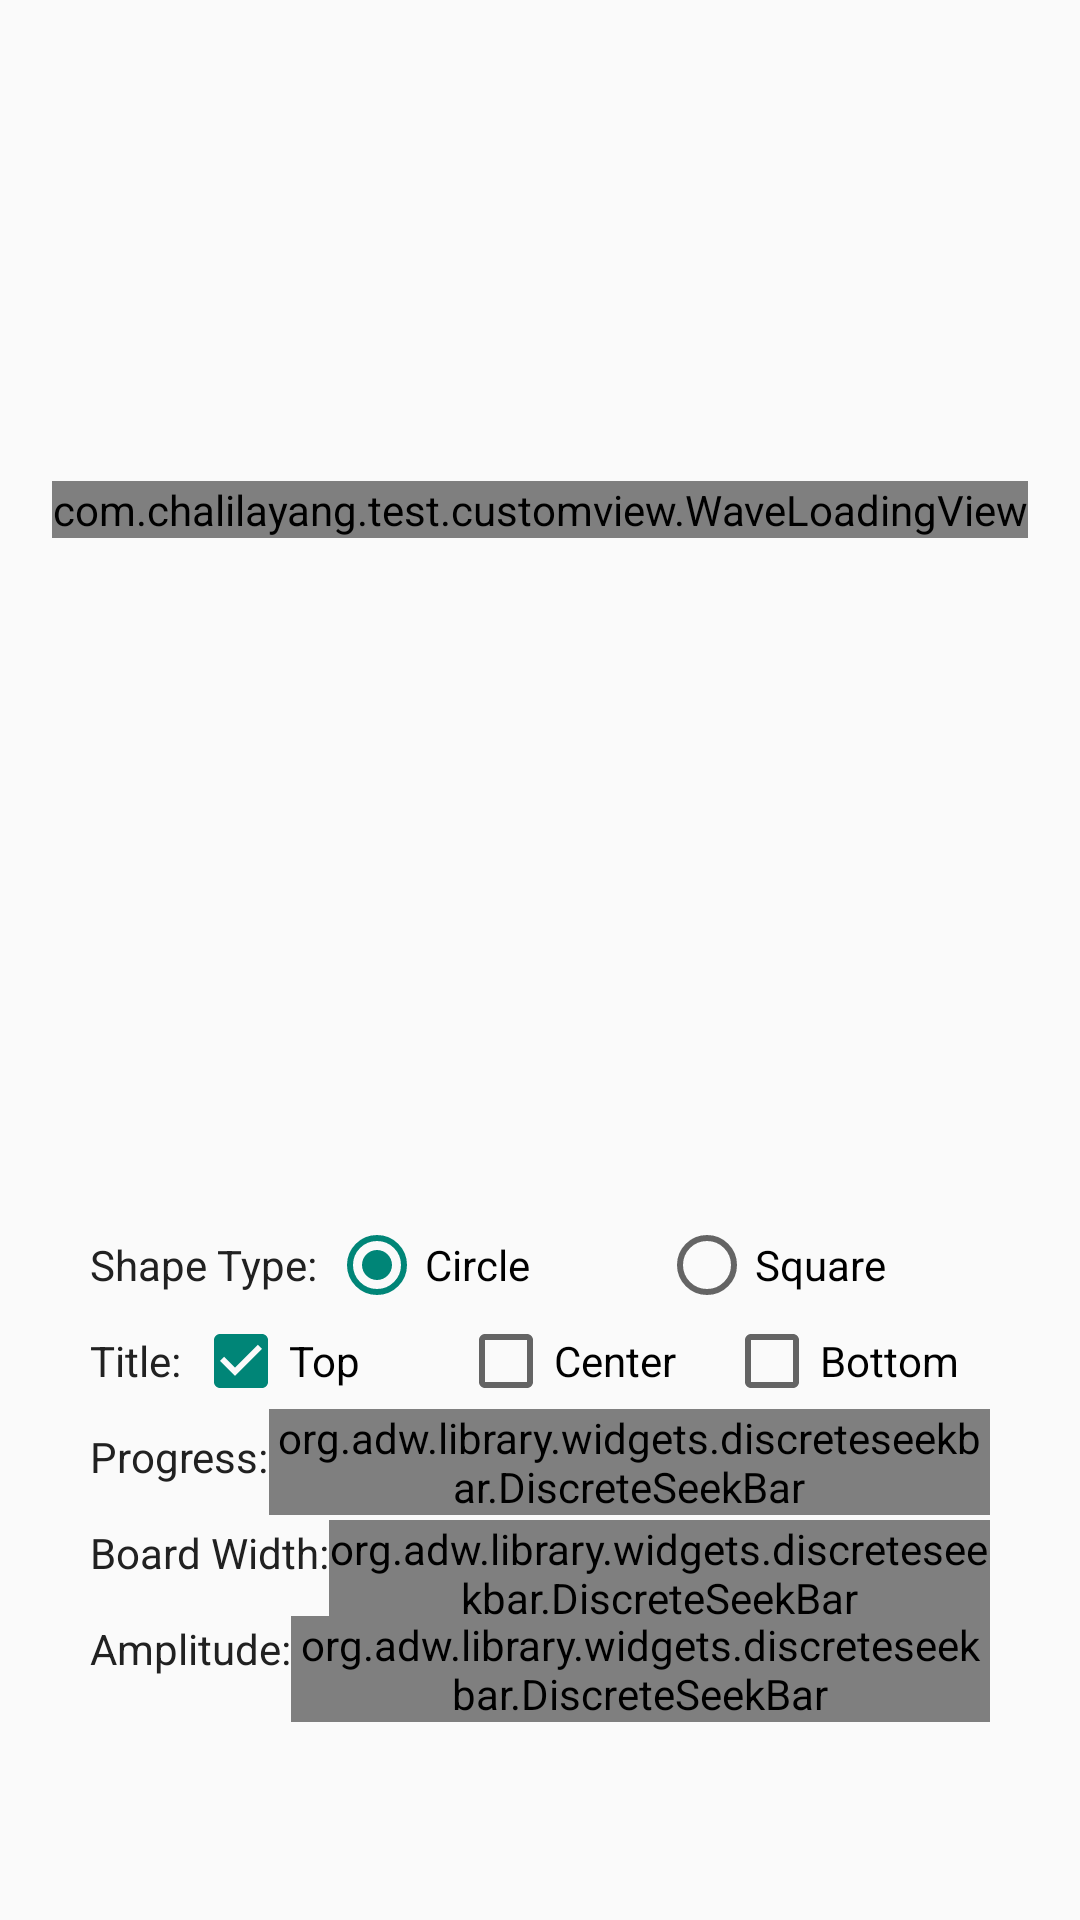

Android layout source for this screen:
<!-- AndroidManifest.xml: application theme AppTheme -->
<!-- res/layout/activity_waveloading.xml -->
<LinearLayout xmlns:android="http://schemas.android.com/apk/res/android"
    xmlns:app="http://schemas.android.com/apk/res-auto"
    android:layout_width="match_parent"
    android:layout_height="match_parent"
    android:gravity="center"
    android:orientation="vertical" >

    <LinearLayout
        android:layout_width="match_parent"
        android:layout_height="0dp"
        android:layout_marginTop="20dp"
        android:layout_weight="1"
        android:gravity="center"
        android:orientation="vertical" >

        <com.chalilayang.test.customview.WaveLoadingView
            android:id="@+id/waveLoadingView"
            android:layout_width="wrap_content"
            android:layout_height="wrap_content"
            app:mlv_borderColor="@color/colorAccent"
            app:mlv_borderWidth="3dp"
            app:mlv_progressValue="40"
            app:mlv_shapeType="square"
            app:mlv_titleBottom="Bottom Title"
            app:mlv_titleBottomColor="@color/colorPrimaryText"
            app:mlv_titleBottomSize="20sp"
            app:mlv_titleCenter="Center Title"
            app:mlv_titleCenterColor="@color/colorPrimaryText"
            app:mlv_titleCenterSize="24sp"
            app:mlv_titleTop="Top Title"
            app:mlv_titleTopColor="@color/colorPrimaryText"
            app:mlv_titleTopSize="20sp"
            app:mlv_waveAmplitude="70"
            app:mlv_waveColor="@color/colorAccent" />
    </LinearLayout>

    <LinearLayout
        android:layout_width="match_parent"
        android:layout_height="0dp"
        android:layout_marginTop="20dp"
        android:layout_weight="1"
        android:gravity="center"
        android:orientation="vertical" >

        <ScrollView
            android:layout_width="match_parent"
            android:layout_height="match_parent" >

            <RelativeLayout
                android:layout_width="300dp"
                android:layout_height="match_parent"
                android:layout_gravity="center"
                android:layout_margin="20dp"
                android:orientation="vertical" >

                <TextView
                    android:id="@+id/tv_shape_type"
                    android:layout_width="wrap_content"
                    android:layout_height="32dp"
                    android:gravity="center_vertical"
                    android:text="Shape Type:"
                    android:textColor="@color/colorPrimaryText" />

                <RadioGroup
                    android:id="@+id/rg_shape"
                    android:layout_width="match_parent"
                    android:layout_height="wrap_content"
                    android:layout_alignTop="@+id/tv_shape_type"
                    android:layout_marginLeft="4dp"
                    android:layout_toRightOf="@id/tv_shape_type"
                    android:orientation="horizontal" >

                    <RadioButton
                        android:id="@+id/rb_shape_circle"
                        android:layout_width="0dp"
                        android:layout_height="wrap_content"
                        android:layout_weight="1"
                        android:checked="true"
                        android:text="Circle" />

                    <RadioButton
                        android:id="@+id/rb_shape_square"
                        android:layout_width="0dp"
                        android:layout_height="wrap_content"
                        android:layout_weight="1"
                        android:text="Square" />
                </RadioGroup>

                <TextView
                    android:id="@+id/tv_title"
                    android:layout_width="wrap_content"
                    android:layout_height="32dp"
                    android:layout_below="@+id/tv_shape_type"
                    android:gravity="center_vertical"
                    android:text="Title:"
                    android:textColor="@color/colorPrimaryText" />

                <LinearLayout
                    android:id="@+id/ll_title"
                    android:layout_width="match_parent"
                    android:layout_height="wrap_content"
                    android:layout_alignTop="@+id/tv_title"
                    android:layout_below="@+id/rg_shape"
                    android:layout_marginLeft="4dp"
                    android:layout_toRightOf="@id/tv_title"
                    android:orientation="horizontal" >

                    <CheckBox
                        android:id="@+id/cb_title_top"
                        android:layout_width="0dp"
                        android:layout_height="wrap_content"
                        android:layout_weight="1"
                        android:checked="true"
                        android:text="Top" />

                    <CheckBox
                        android:id="@+id/cb_title_center"
                        android:layout_width="0dp"
                        android:layout_height="wrap_content"
                        android:layout_weight="1"
                        android:text="Center" />

                    <CheckBox
                        android:id="@+id/cb_title_bottom"
                        android:layout_width="0dp"
                        android:layout_height="wrap_content"
                        android:layout_weight="1"
                        android:text="Bottom" />
                </LinearLayout>

                <TextView
                    android:id="@+id/tv_progress"
                    android:layout_width="wrap_content"
                    android:layout_height="32dp"
                    android:layout_below="@+id/tv_title"
                    android:gravity="center_vertical"
                    android:text="Progress:"
                    android:textColor="@color/colorPrimaryText" />

                <org.adw.library.widgets.discreteseekbar.DiscreteSeekBar
                    android:id="@+id/seekbar_progress"
                    android:layout_width="wrap_content"
                    android:layout_height="wrap_content"
                    android:layout_alignTop="@+id/tv_progress"
                    android:layout_below="@+id/ll_title"
                    android:layout_toRightOf="@id/tv_progress"
                    app:dsb_indicatorColor="#febf00"
                    app:dsb_max="100"
                    app:dsb_min="0"
                    app:dsb_progressColor="#febf00"
                    app:dsb_value="80" />

                <TextView
                    android:id="@+id/border_width"
                    android:layout_width="wrap_content"
                    android:layout_height="32dp"
                    android:layout_below="@+id/tv_progress"
                    android:gravity="center_vertical"
                    android:text="Board Width:"
                    android:textColor="@color/colorPrimaryText" />

                <org.adw.library.widgets.discreteseekbar.DiscreteSeekBar
                    android:id="@+id/seekbar_border_width"
                    android:layout_width="wrap_content"
                    android:layout_height="wrap_content"
                    android:layout_alignTop="@+id/border_width"
                    android:layout_below="@+id/seekbar_progress"
                    android:layout_marginTop="5dp"
                    android:layout_toRightOf="@id/border_width"
                    app:dsb_indicatorColor="@color/colorPrimary"
                    app:dsb_max="100"
                    app:dsb_min="0"
                    app:dsb_progressColor="@color/colorPrimary"
                    app:dsb_value="10" />

                <TextView
                    android:id="@+id/tv_amplitude"
                    android:layout_width="wrap_content"
                    android:layout_height="32dp"
                    android:layout_below="@+id/border_width"
                    android:gravity="center_vertical"
                    android:text="Amplitude:"
                    android:textColor="@color/colorPrimaryText" />

                <org.adw.library.widgets.discreteseekbar.DiscreteSeekBar
                    android:id="@+id/seek_bar_amplitude"
                    android:layout_width="wrap_content"
                    android:layout_height="wrap_content"
                    android:layout_alignTop="@+id/tv_amplitude"
                    android:layout_below="@+id/seekbar_border_width"
                    android:layout_marginTop="5dp"
                    android:layout_toRightOf="@id/tv_amplitude"
                    app:dsb_indicatorColor="@color/colorPrimary"
                    app:dsb_max="100"
                    app:dsb_min="1"
                    app:dsb_progressColor="@color/colorPrimary"
                    app:dsb_value="50" />
            </RelativeLayout>
        </ScrollView>
    </LinearLayout>

</LinearLayout>
<!-- resources referenced by this layout -->
<resources>
  <color name="colorAccent">#E91E63</color>
  <color name="colorPrimary">#424242</color>
  <color name="colorPrimaryText">#212121</color>
  <style name="AppTheme" parent="Theme.AppCompat.Light.NoActionBar">
          
          <item name="colorPrimary">@color/colorPrimary</item>
          
          <item name="colorPrimaryDark">@color/colorPrimaryDark</item>
      </style>
  <color name="colorPrimaryDark">#212121</color>
</resources>
